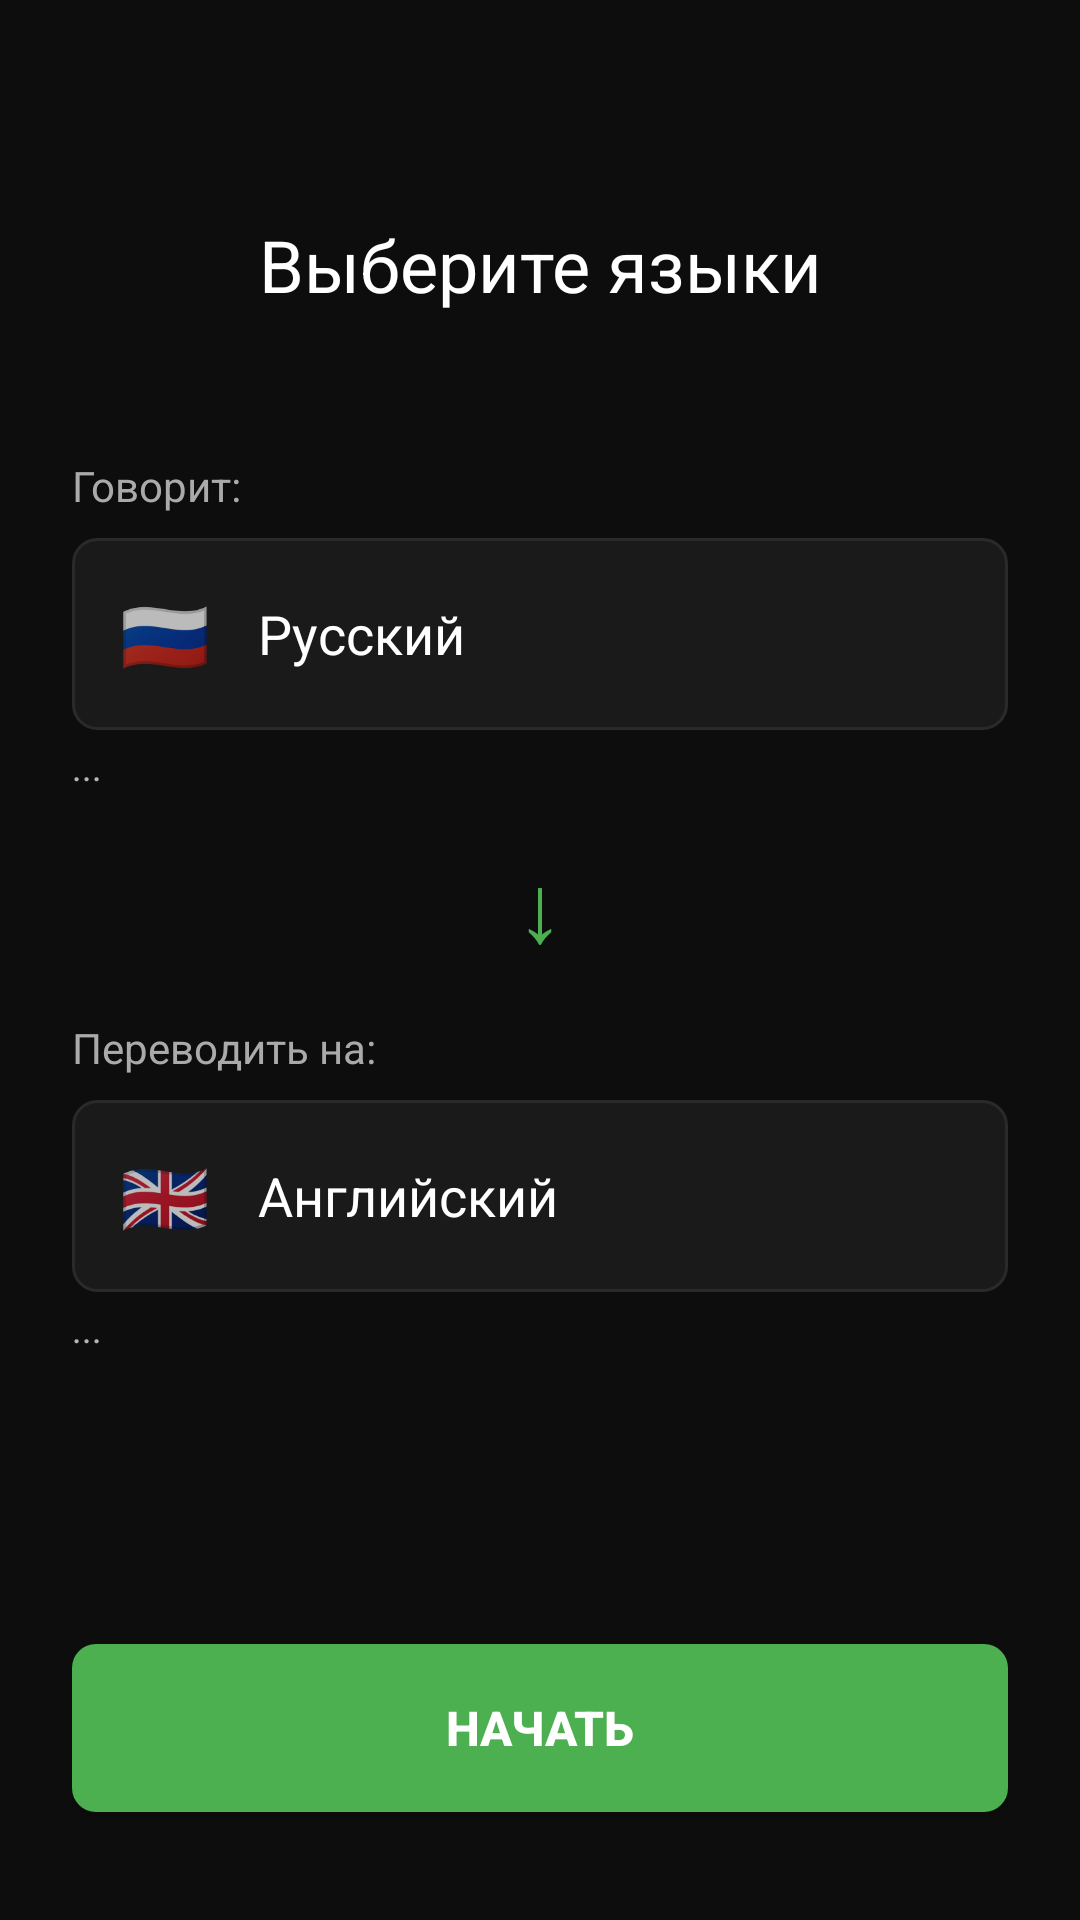

Reconstruct the res/layout file that produces this screen, plus the resources it refers to.
<!-- AndroidManifest.xml: application theme Theme.TalkSync -->
<!-- res/layout/activity_language_select.xml -->
<?xml version="1.0" encoding="utf-8"?>
<LinearLayout xmlns:android="http://schemas.android.com/apk/res/android"
    xmlns:app="http://schemas.android.com/apk/res-auto"
    android:layout_width="match_parent"
    android:layout_height="match_parent"
    android:orientation="vertical"
    android:gravity="center_horizontal"
    android:padding="24dp"
    android:background="#0D0D0D">

    <TextView
        android:layout_width="match_parent"
        android:layout_height="wrap_content"
        android:text="Выберите языки"
        android:textColor="#FFFFFF"
        android:textSize="24sp"
        android:textAlignment="center"
        android:layout_marginTop="48dp"
        android:layout_marginBottom="48dp" />

    
    <TextView
        android:layout_width="match_parent"
        android:layout_height="wrap_content"
        android:text="Говорит:"
        android:textColor="#AAAAAA"
        android:textSize="14sp"
        android:layout_marginBottom="8dp" />

    <LinearLayout
        android:id="@+id/cardSource"
        android:layout_width="match_parent"
        android:layout_height="64dp"
        android:background="@drawable/bg_lang_card"
        android:gravity="center_vertical"
        android:orientation="horizontal"
        android:paddingHorizontal="16dp"
        android:clickable="true"
        android:focusable="true">
        <TextView
            android:id="@+id/tvSourceEmoji"
            android:layout_width="wrap_content"
            android:layout_height="wrap_content"
            android:text="🇷🇺"
            android:textSize="24sp"
            android:layout_marginEnd="16dp" />
        <TextView
            android:id="@+id/tvSourceName"
            android:layout_width="match_parent"
            android:layout_height="wrap_content"
            android:text="Русский"
            android:textColor="#FFFFFF"
            android:textSize="18sp" />
    </LinearLayout>

    <TextView
        android:id="@+id/tvSourceStatus"
        android:layout_width="match_parent"
        android:layout_height="wrap_content"
        android:text="..."
        android:textSize="12sp"
        android:layout_marginTop="4dp"
        android:layout_marginBottom="16dp" />

    
    <TextView
        android:layout_width="wrap_content"
        android:layout_height="wrap_content"
        android:text="↓"
        android:textColor="#4CAF50"
        android:textSize="32sp"
        android:layout_marginBottom="16dp" />

    
    <TextView
        android:layout_width="match_parent"
        android:layout_height="wrap_content"
        android:text="Переводить на:"
        android:textColor="#AAAAAA"
        android:textSize="14sp"
        android:layout_marginBottom="8dp" />

    <LinearLayout
        android:id="@+id/cardTarget"
        android:layout_width="match_parent"
        android:layout_height="64dp"
        android:background="@drawable/bg_lang_card"
        android:gravity="center_vertical"
        android:orientation="horizontal"
        android:paddingHorizontal="16dp"
        android:clickable="true"
        android:focusable="true">
        <TextView
            android:id="@+id/tvTargetEmoji"
            android:layout_width="wrap_content"
            android:layout_height="wrap_content"
            android:text="🇬🇧"
            android:textSize="24sp"
            android:layout_marginEnd="16dp" />
        <TextView
            android:id="@+id/tvTargetName"
            android:layout_width="match_parent"
            android:layout_height="wrap_content"
            android:text="Английский"
            android:textColor="#FFFFFF"
            android:textSize="18sp" />
    </LinearLayout>

    <TextView
        android:id="@+id/tvTargetStatus"
        android:layout_width="match_parent"
        android:layout_height="wrap_content"
        android:text="..."
        android:textSize="12sp"
        android:layout_marginTop="4dp"
        android:layout_marginBottom="48dp" />

    <Space
        android:layout_width="match_parent"
        android:layout_height="0dp"
        android:layout_weight="1" />

    
    <Button
        android:id="@+id/btnStart"
        android:layout_width="match_parent"
        android:layout_height="56dp"
        android:text="Начать"
        android:textSize="16sp"
        android:textStyle="bold"
        android:textColor="@color/color_btn_text"
        android:background="@drawable/bg_btn_start"
        app:backgroundTint="@null" />

    <Button
        android:id="@+id/btnCancel"
        android:layout_width="match_parent"
        android:layout_height="56dp"
        android:text="Отменить загрузку"
        android:textSize="14sp"
        android:textColor="#F44336"
        android:background="@android:color/transparent"
        android:layout_marginTop="4dp"
        android:visibility="gone" />

    <com.google.android.material.progressindicator.LinearProgressIndicator
        android:id="@+id/progressBar"
        android:layout_width="match_parent"
        android:layout_height="wrap_content"
        android:layout_marginTop="8dp"
        android:visibility="invisible"
        android:indeterminate="true"
        app:indicatorColor="#4CAF50"
        app:trackColor="#2A2A2A"
        app:trackCornerRadius="2dp" />

</LinearLayout>
<!-- resources referenced by this layout -->
<resources>
  <!-- drawable bg_btn_start (drawable) -->
  <?xml version="1.0" encoding="utf-8"?>
  <selector xmlns:android="http://schemas.android.com/apk/res/android">
      <item android:state_enabled="false">
          <shape>
              <solid android:color="#2A2A2A" />
              <corners android:radius="8dp" />
          </shape>
      </item>
      <item>
          <shape>
              <solid android:color="#4CAF50" />
              <corners android:radius="8dp" />
          </shape>
      </item>
  </selector>
  <!-- drawable bg_lang_card (drawable) -->
  <?xml version="1.0" encoding="utf-8"?>
  <shape xmlns:android="http://schemas.android.com/apk/res/android">
      <solid android:color="#1A1A1A" />
      <stroke android:width="1dp" android:color="#2A2A2A" />
      <corners android:radius="8dp" />
  </shape>
  <style name="Theme.TalkSync" parent="Theme.MaterialComponents.NoActionBar">
          <item name="colorPrimary">#4CAF50</item>
          <item name="colorPrimaryDark">#388E3C</item>
          <item name="colorAccent">#4CAF50</item>
          <item name="android:statusBarColor">#0D0D0D</item>
          <item name="android:navigationBarColor">#0D0D0D</item>
          <item name="android:windowBackground">#0D0D0D</item>
      </style>
</resources>
